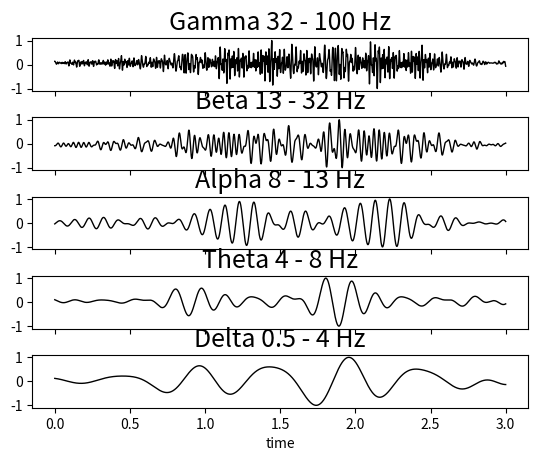

Generate this figure with matplotlib:
import numpy as np
import matplotlib.pyplot as plt 
import random

def normalize(array):
    vec = np.array(array,dtype=float)
    return np.interp(vec, (vec.min(), vec.max()), (-1, +1))



# from 0 to 10, step 0.00001
time = np.arange(0, 3, 0.0001)
frequencies = [
    [32, 100],
    [13, 32],
    [8, 13],
    [4, 8],
    [1, 4]
]

non_periodic_function = []
for x in time:
    non_periodic_function.append(x**3 - 3*x**3 + 5*x**2 + 2*x + 1)


fig, axs = plt.subplots(5, sharex=True, sharey=True, gridspec_kw={'hspace': 0.5})
#fig.suptitle('Human Brainwaves')
axs[0].set_title('Gamma 32 - 100 Hz', fontsize=18)
axs[1].set_title('Beta 13 - 32 Hz', fontsize=18)
axs[2].set_title('Alpha 8 - 13 Hz', fontsize=18)
axs[3].set_title('Theta 4 - 8 Hz',fontsize=18)
axs[4].set_title('Delta 0.5 - 4 Hz',fontsize=18)
plt.xlabel('time')

counter = 0
for ranges in frequencies:
    new_wave = np.zeros(time.size)
    for i in range(20):
        freq = random.randrange(ranges[0],ranges[1])
        phase = random.random() * 2 * np.pi
        tmp =  np.sin(2 * np.pi * freq * time + phase)
        new_wave += tmp 
    new_wave *= non_periodic_function
    print(new_wave)
    new_wave = normalize(new_wave)
    print(new_wave)
    axs[counter].plot(time,new_wave,color='black', lw='1')
    counter += 1

plt.show()

